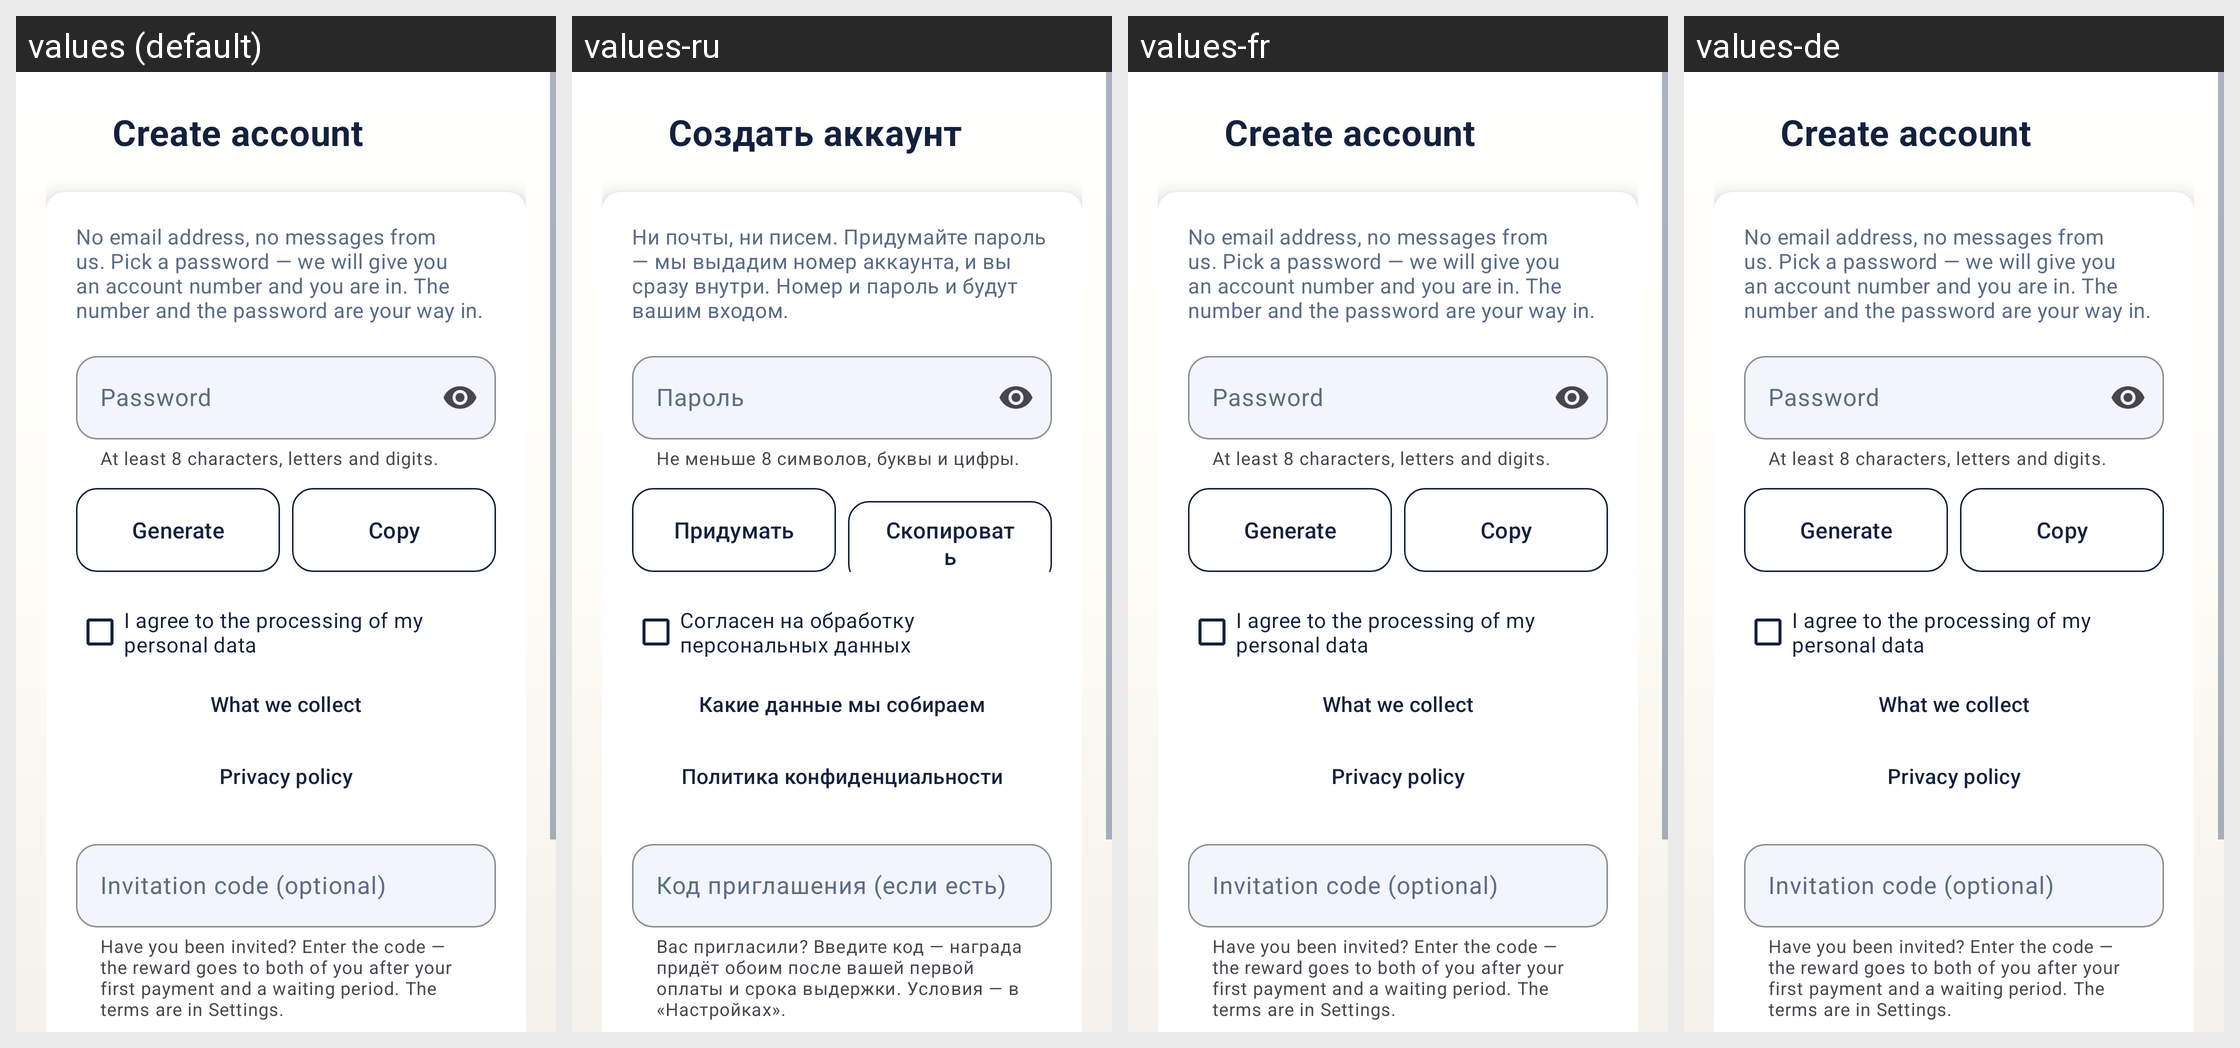

The same Android screen rendered under several of its app's locales, left to right. List the strings drawn on it with the default value and each locale's translation.
Android screen res/layout/activity_mayak_register.xml rendered under 4 locales, left to right: values (default), values-ru, values-fr, values-de. Device: Nexus 5 (rendered at 1080×1920; each locale shown at half size, 540×960, under a caption strip naming it); theme MayakTheme.
Other locales in the repository, not shown: values-be, values-hi, values-kk, values-uz.
Strings drawn on this screen, with the default value and each locale's value (text and hints the layout hard-codes, and strings that could not be matched under every locale, appear in the picture but are not listed):

mayak_reg_title
  values: Create account
  values-ru: Создать аккаунт
  values-fr: Create account  [not translated; the default value is used]
  values-de: Create account  [not translated; the default value is used]

mayak_reg_intro
  values: No email address, no messages from us. Pick a password — we will give you an account number and you are in. The number and the password are your way in.
  values-ru: Ни почты, ни писем. Придумайте пароль — мы выдадим номер аккаунта, и вы сразу внутри. Номер и пароль и будут вашим входом.
  values-fr: No email address, no messages from us. Pick a password — we will give you an account number and you are in. The number and the password are your way in.  [not translated; the default value is used]
  values-de: No email address, no messages from us. Pick a password — we will give you an account number and you are in. The number and the password are your way in.  [not translated; the default value is used]

mayak_reg_password_hint
  values: Password
  values-ru: Пароль
  values-fr: Password  [not translated; the default value is used]
  values-de: Password  [not translated; the default value is used]

mayak_reg_password_helper
  values: At least 8 characters, letters and digits.
  values-ru: Не меньше 8 символов, буквы и цифры.
  values-fr: At least 8 characters, letters and digits.  [not translated; the default value is used]
  values-de: At least 8 characters, letters and digits.  [not translated; the default value is used]

mayak_reg_generate
  values: Generate
  values-ru: Придумать
  values-fr: Generate  [not translated; the default value is used]
  values-de: Generate  [not translated; the default value is used]

mayak_reg_copy_password
  values: Copy
  values-ru: Скопировать
  values-fr: Copy  [not translated; the default value is used]
  values-de: Copy  [not translated; the default value is used]

mayak_reg_consent
  values: I agree to the processing of my personal data
  values-ru: Согласен на обработку персональных данных
  values-fr: I agree to the processing of my personal data  [not translated; the default value is used]
  values-de: I agree to the processing of my personal data  [not translated; the default value is used]

mayak_data_link
  values: What we collect
  values-ru: Какие данные мы собираем
  values-fr: What we collect  [not translated; the default value is used]
  values-de: What we collect  [not translated; the default value is used]

mayak_privacy_policy
  values: Privacy policy
  values-ru: Политика конфиденциальности
  values-fr: Privacy policy  [not translated; the default value is used]
  values-de: Privacy policy  [not translated; the default value is used]

mayak_reg_invite_hint
  values: Invitation code (optional)
  values-ru: Код приглашения (если есть)
  values-fr: Invitation code (optional)  [not translated; the default value is used]
  values-de: Invitation code (optional)  [not translated; the default value is used]

mayak_reg_invite_helper
  values: Have you been invited? Enter the code — the reward goes to both of you after your first payment and a waiting period. The terms are in Settings.
  values-ru: Вас пригласили? Введите код — награда придёт обоим после вашей первой оплаты и срока выдержки. Условия — в «Настройках».
  values-fr: Have you been invited? Enter the code — the reward goes to both of you after your first payment and a waiting period. The terms are in Settings.  [not translated; the default value is used]
  values-de: Have you been invited? Enter the code — the reward goes to both of you after your first payment and a waiting period. The terms are in Settings.  [not translated; the default value is used]
